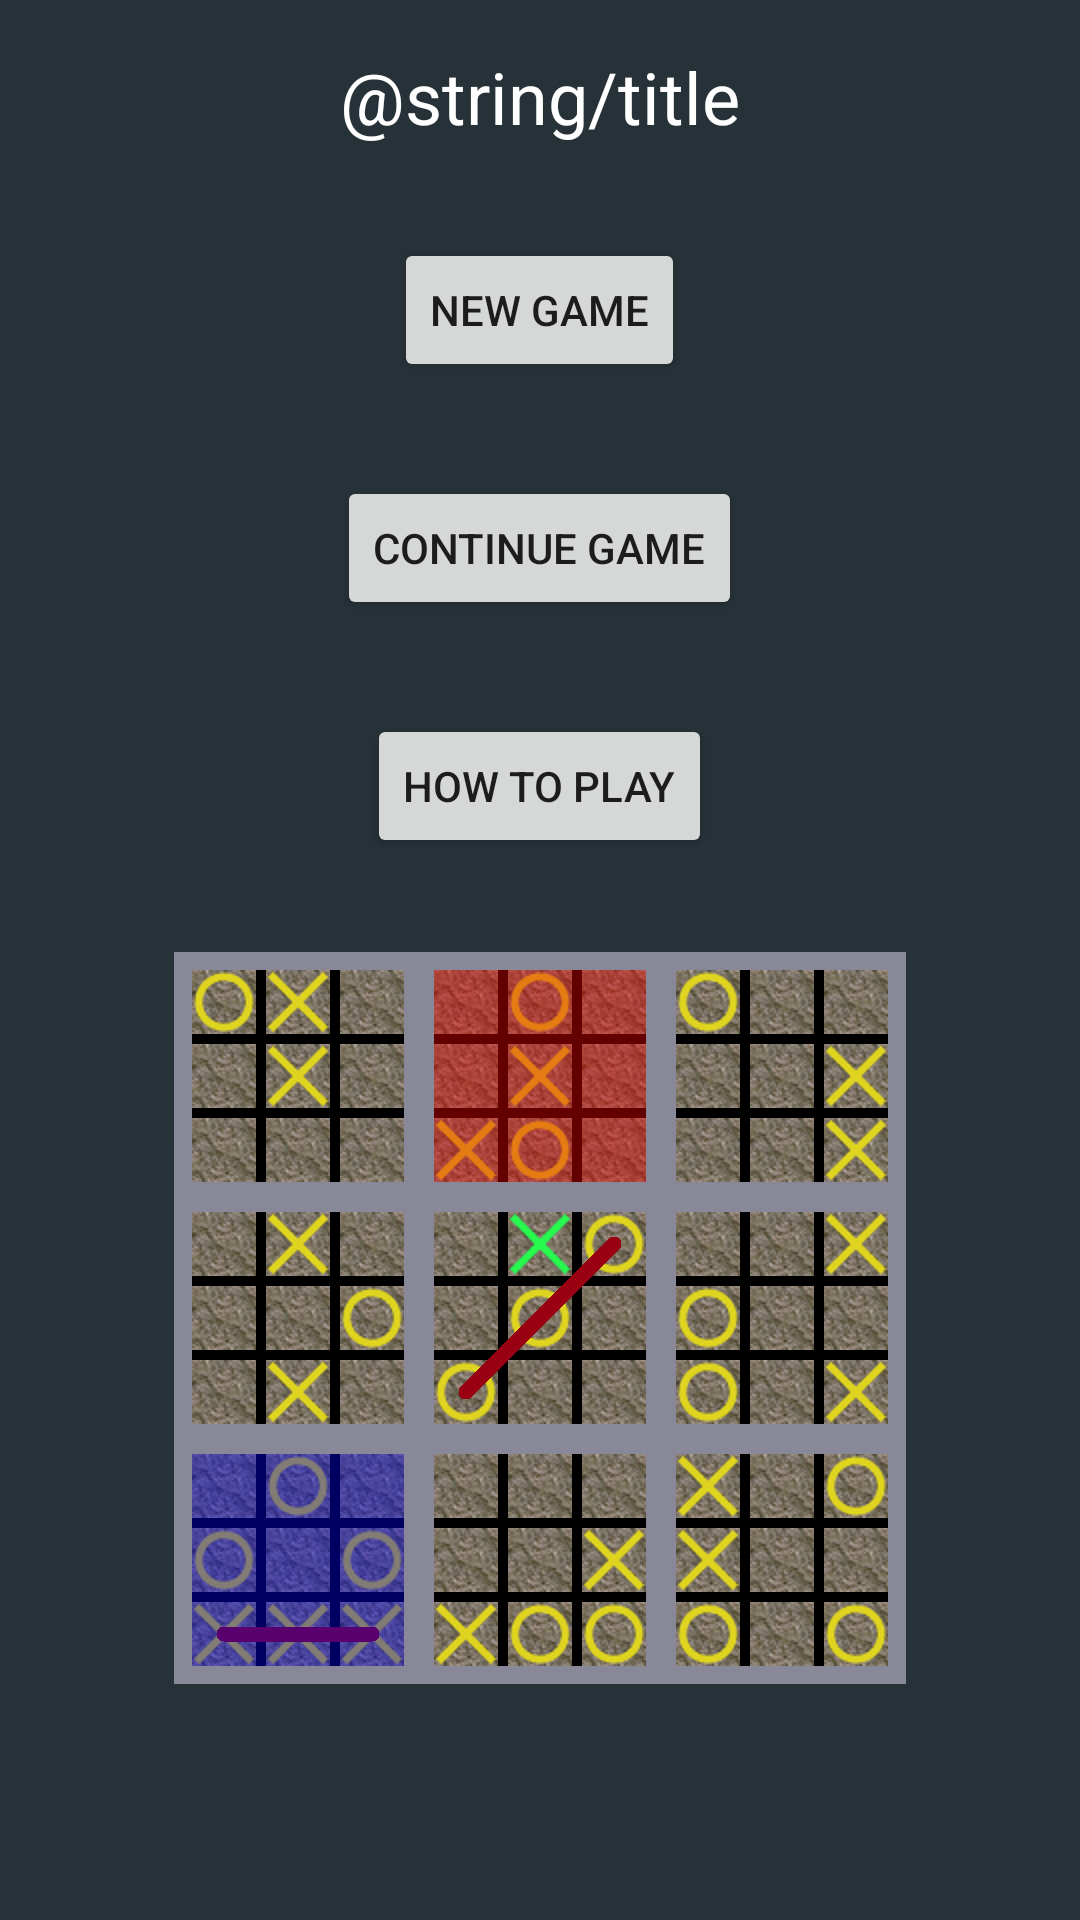

Reconstruct the res/layout file that produces this screen, plus the resources it refers to.
<!-- AndroidManifest.xml: application theme AppTheme -->
<!-- res/layout/activity_main_menu.xml -->
<?xml version="1.0" encoding="utf-8"?>
<LinearLayout xmlns:android="http://schemas.android.com/apk/res/android"
              android:orientation="vertical"
              android:gravity="center_horizontal"
              style="@style/ActivityStyle">

    <TextView
        android:text="@string/title"
        android:layout_width="wrap_content"
        android:layout_height="wrap_content"
        style="@style/HowToPlayText.Title"
        />

    <Space
        android:layout_height="0dp"
        android:layout_width="fill_parent"
        android:layout_weight="1"
        />

    <Button
        android:id="@+id/startNewGameButton"
        android:layout_width="wrap_content"
        android:layout_height="wrap_content"
        android:text="@string/new_game"
        android:onClick="startNewGame"
        />

    <Space
        android:layout_height="0dp"
        android:layout_width="fill_parent"
        android:layout_weight="1"
        />

    <Button
        android:id="@+id/continueGameButton"
        android:layout_width="wrap_content"
        android:layout_height="wrap_content"
        android:text="@string/continue_game"
        android:onClick="continueGame"
        />

    <Space
        android:layout_height="0dp"
        android:layout_width="fill_parent"
        android:layout_weight="1"
        />

    <Button
        android:id="@+id/showHelpScreenButton"
        android:layout_width="wrap_content"
        android:layout_height="wrap_content"
        android:text="@string/how_to_play"
        android:onClick="showHelpScreen"
        />

    <Space
        android:layout_height="0dp"
        android:layout_width="fill_parent"
        android:layout_weight="1"
        />

    <ImageView
        android:src="@drawable/main_menu_image"
        android:layout_width="wrap_content"
        android:layout_height="wrap_content"
        />

    <Space
        android:layout_height="0dp"
        android:layout_width="fill_parent"
        android:layout_weight="2"
        />
</LinearLayout>
<!-- resources referenced by this layout -->
<resources>
  <!-- drawable main_menu_image: png bitmap (drawable-xxhdpi, 315690 bytes) -->
  <string name="continue_game">Continue Game</string>
  <string name="how_to_play">How to Play</string>
  <string name="new_game">New Game</string>
  <style name="ActivityStyle">
          <item name="android:background">@color/material_blue_grey_900</item>
          <item name="android:layout_width">match_parent</item>
          <item name="android:layout_height">match_parent</item>
          <item name="android:paddingLeft">@dimen/activity_horizontal_margin</item>
          <item name="android:paddingRight">@dimen/activity_horizontal_margin</item>
          <item name="android:paddingTop">@dimen/activity_vertical_margin</item>
          <item name="android:paddingBottom">@dimen/activity_vertical_margin</item>
      </style>
  <style name="HowToPlayText.Title">
          <item name="android:textSize">24sp</item>
      </style>
  <style name="AppTheme" parent="Theme.AppCompat.Light.DarkActionBar">
      </style>
  <dimen name="activity_horizontal_margin">16dp</dimen>
  <dimen name="activity_vertical_margin">16dp</dimen>
</resources>
